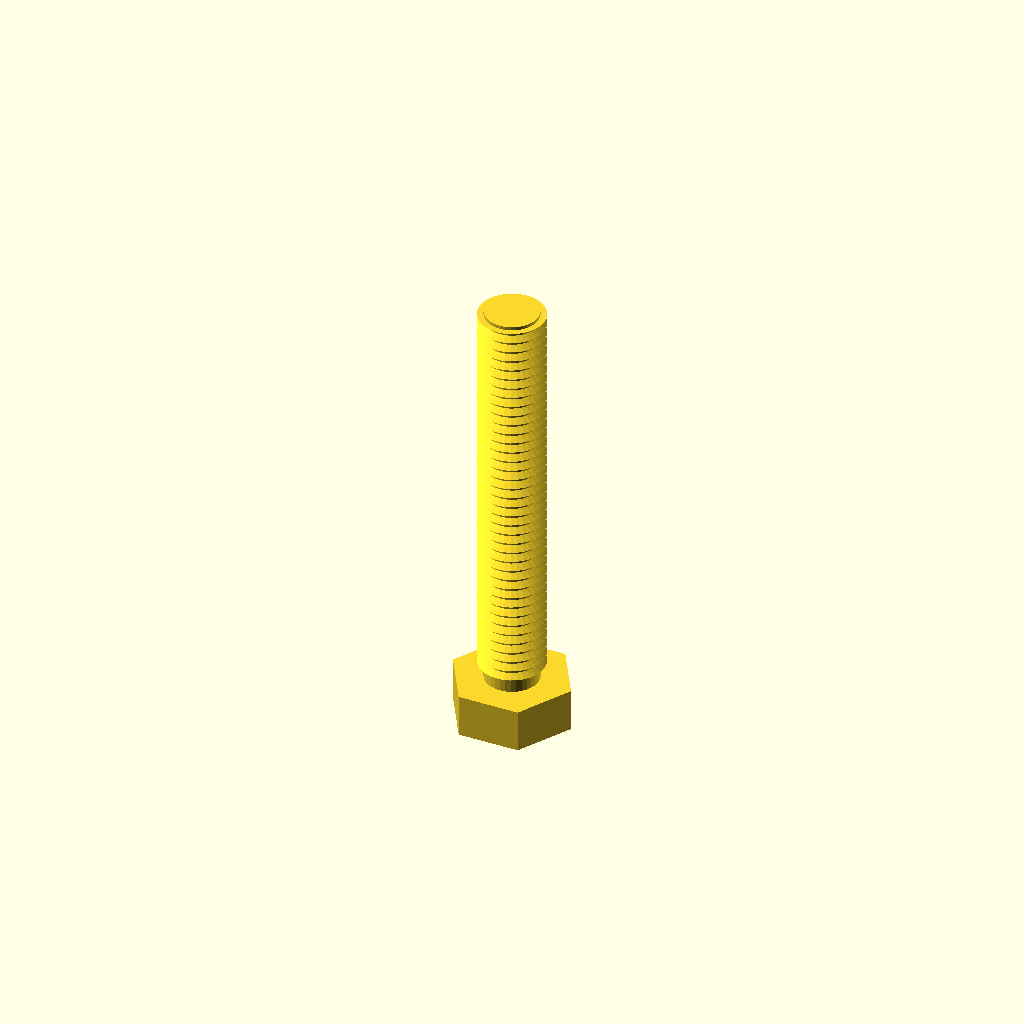
Cell 1: rendered with the file's own defaults.
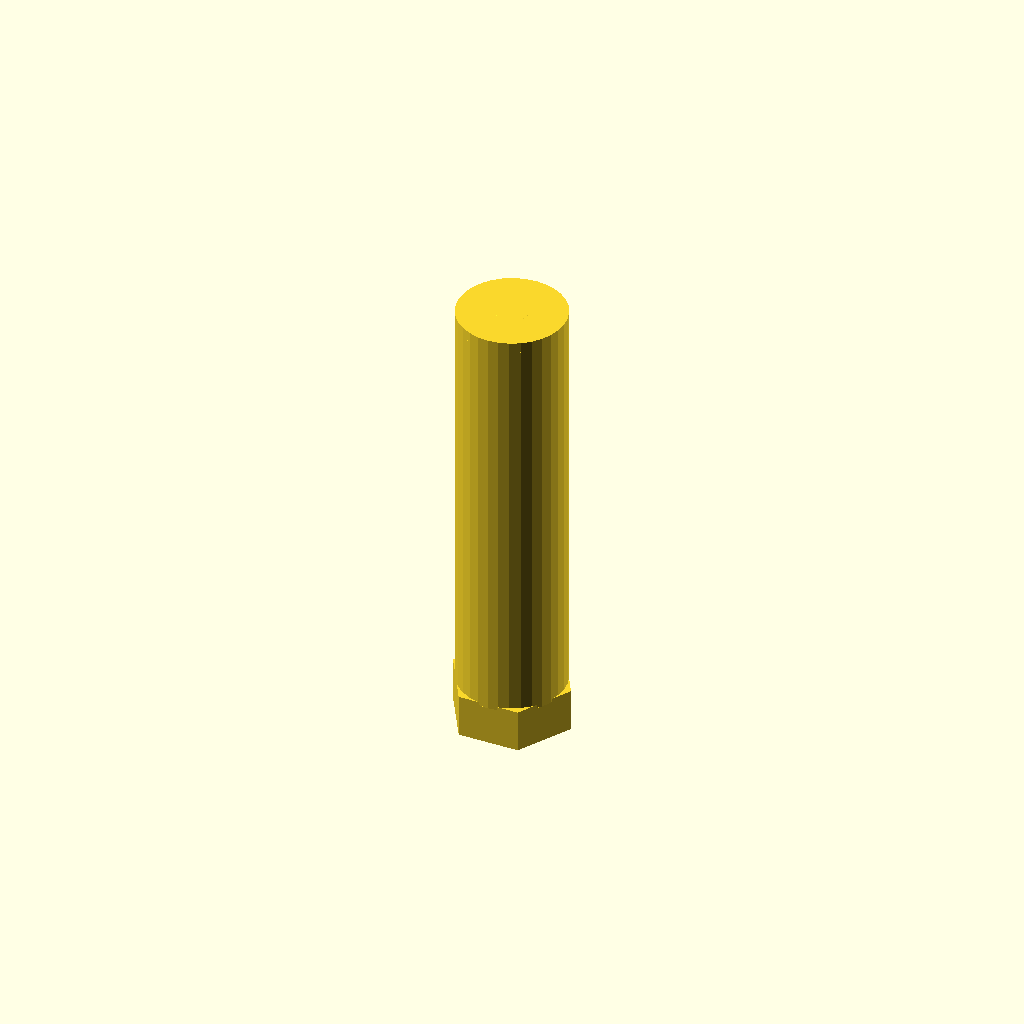
Cell 2 — core_d set to 15.46, the other parameters unchanged.
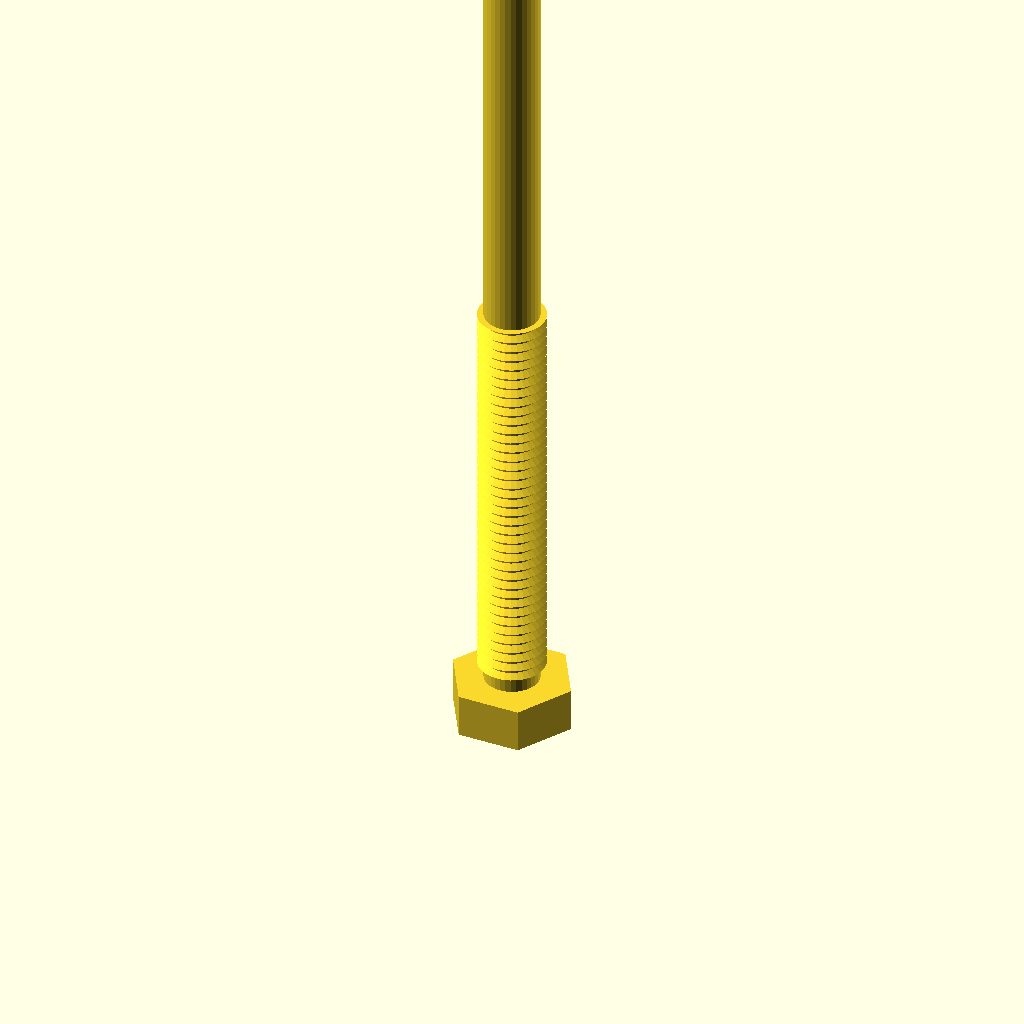
Cell 3: length = 120 (everything else at default).
All cells are drawn from one camera (rotation 55°, 0°, 25°, orthographic, colour scheme Cornfield), so only the parameter changes between them.
The OpenSCAD source (optional_data/data/gen3/threads/part_0094.scad):
$fn = 32;

// ----------------------------------------------------------------------
// Threaded stud: M9.53 x 1.5 thread, 60 mm long
// ----------------------------------------------------------------------

// --- parameters (mm) ---
shank_d = 9.53;           // major diameter
pitch = 1.5;              // thread pitch
depth = 0.9;              // thread depth
core_d = 7.73;            // minor diameter
length = 60;              // shank length under the head
thread_len = 60;          // threaded length
head_af = 15.2;           // hex across flats
head_h = 6.2;             // head height
chamfer = 1.5;            // tip chamfer

union() {
  /* hex head */
  cylinder(h = 6.2, d = 17.551, $fn = 6);
  /* shank at the minor diameter, sunk into the head */
  translate([0, 0, head_h - 0.5]) cylinder(h = length + 0.5, d = core_d);
  /* thread ridges: crests at the major diameter, roots inside the shank */
  translate([0, 0, head_h - 0.5]) rotate_extrude() polygon([[1.863, 0], [1.863, 60], [4.763, 60], [3.563, 59.325], [4.763, 58.5], [3.563, 57.825], [4.763, 57], [3.563, 56.325], [4.763, 55.5], [3.563, 54.825], [4.763, 54], [3.563, 53.325], [4.763, 52.5], [3.563, 51.825], [4.763, 51], [3.563, 50.325], [4.763, 49.5], [3.563, 48.825], [4.763, 48], [3.563, 47.325], [4.763, 46.5], [3.563, 45.825], [4.763, 45], [3.563, 44.325], [4.763, 43.5], [3.563, 42.825], [4.763, 42], [3.563, 41.325], [4.763, 40.5], [3.563, 39.825], [4.763, 39], [3.563, 38.325], [4.763, 37.5], [3.563, 36.825], [4.763, 36], [3.563, 35.325], [4.763, 34.5], [3.563, 33.825], [4.763, 33], [3.563, 32.325], [4.763, 31.5], [3.563, 30.825], [4.763, 30], [3.563, 29.325], [4.763, 28.5], [3.563, 27.825], [4.763, 27], [3.563, 26.325], [4.763, 25.5], [3.563, 24.825], [4.763, 24], [3.563, 23.325], [4.763, 22.5], [3.563, 21.825], [4.763, 21], [3.563, 20.325], [4.763, 19.5], [3.563, 18.825], [4.763, 18], [3.563, 17.325], [4.763, 16.5], [3.563, 15.825], [4.763, 15], [3.563, 14.325], [4.763, 13.5], [3.563, 12.825], [4.763, 12], [3.563, 11.325], [4.763, 10.5], [3.563, 9.825], [4.763, 9], [3.563, 8.325], [4.763, 7.5], [3.563, 6.825], [4.763, 6], [3.563, 5.325], [4.763, 4.5], [3.563, 3.825], [4.763, 3], [3.563, 2.325], [3.563, 0], [1.863, 0]]);
  /* chamfered tip, exactly on the minor cylinder */
  translate([0, 0, 64.7]) cylinder(h = 1.5, d1 = core_d, d2 = 4.726);
}
Customizer parameters (derived from the source; name, type, default, range or options):
shank_d: number, default 9.53
pitch: number, default 1.5
depth: number, default 0.9
core_d: number, default 7.73
length: number, default 60
thread_len: number, default 60
head_af: number, default 15.2
head_h: number, default 6.2
chamfer: number, default 1.5
